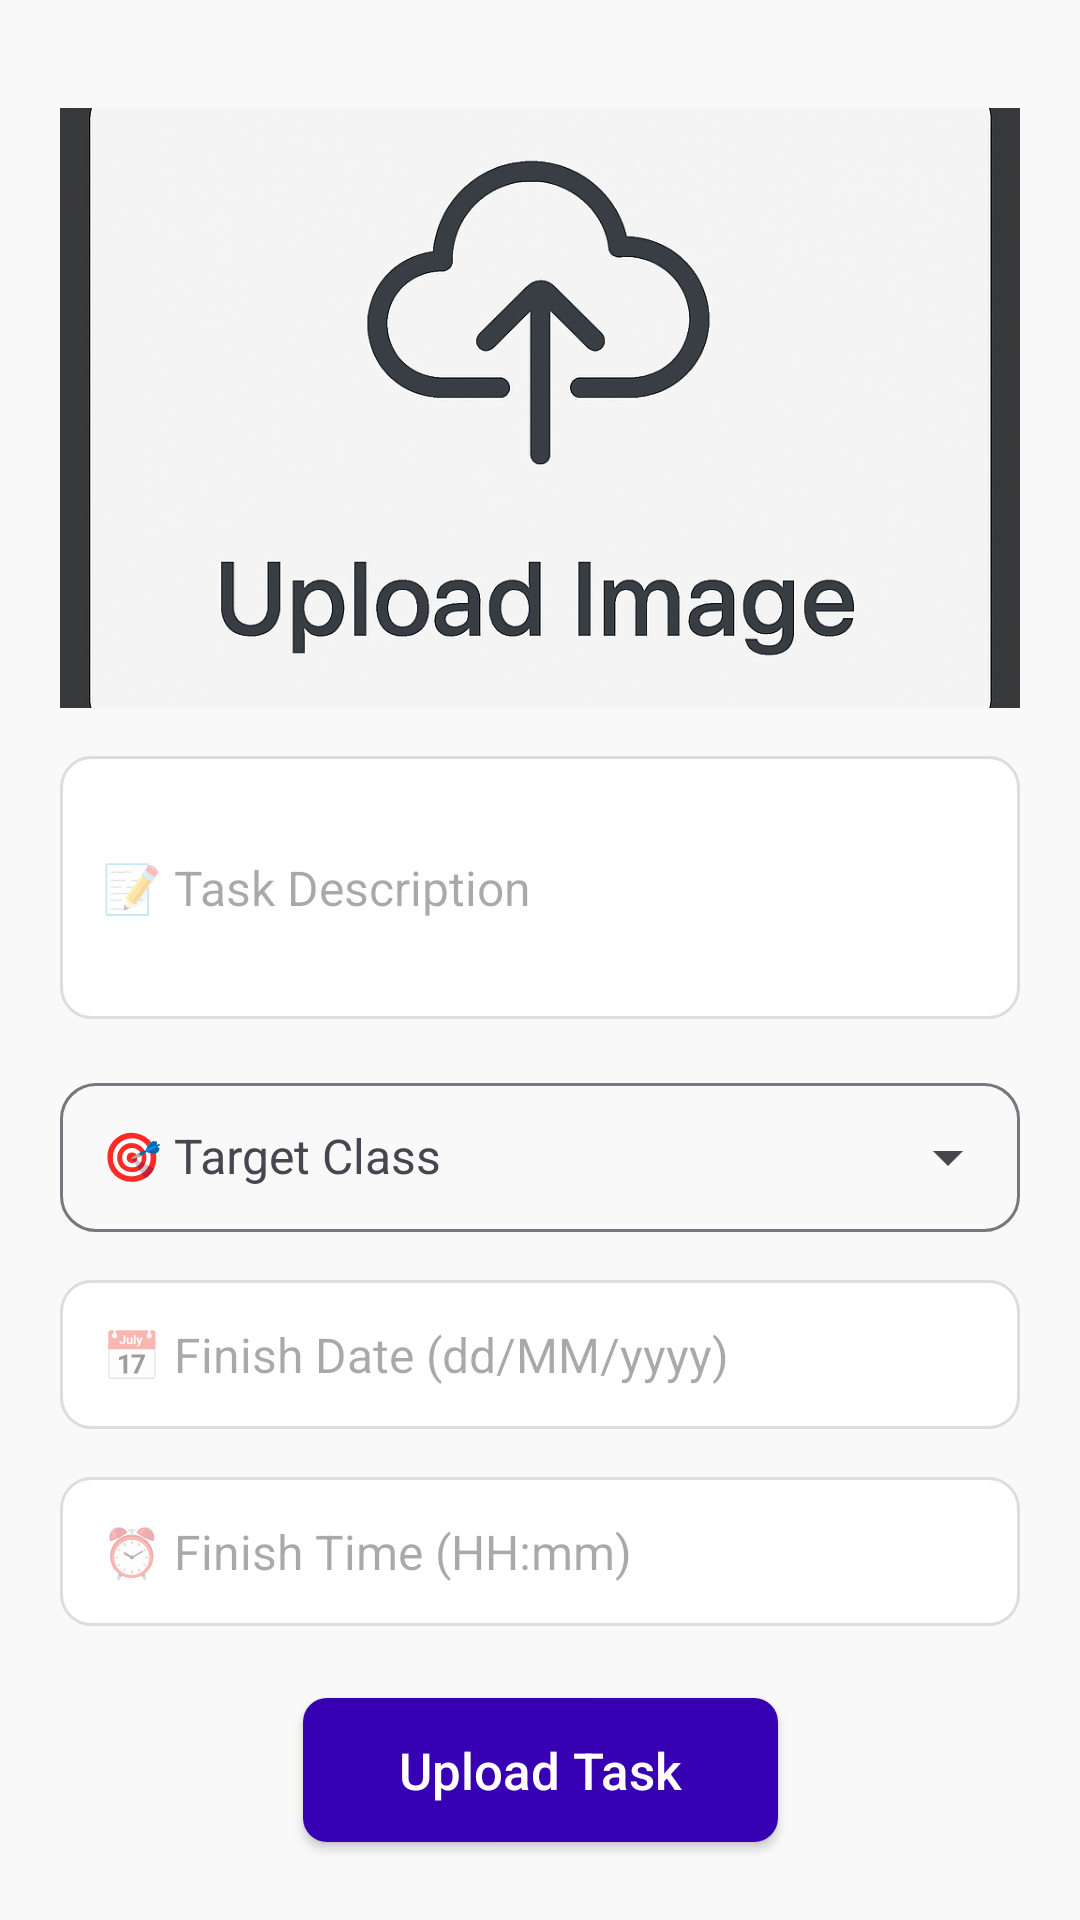

This screen was rendered from an Android layout file. Write that file and the resources it references.
<!-- AndroidManifest.xml: application theme Theme.EducationTrackingApp -->
<!-- res/layout/fragment_upload.xml -->
<?xml version="1.0" encoding="utf-8"?>
<androidx.constraintlayout.widget.ConstraintLayout
    xmlns:app="http://schemas.android.com/apk/res-auto"
    xmlns:android="http://schemas.android.com/apk/res/android"
    xmlns:tools="http://schemas.android.com/tools"
    android:layout_width="match_parent"
    android:layout_height="match_parent"
    android:padding="20dp"
    tools:context=".view.UploadFragment"
    android:background="#F9F9F9">

    
    <ImageView
        android:id="@+id/uploadImageView"
        android:layout_width="0dp"
        android:layout_height="200dp"
        android:layout_marginTop="16dp"
        android:onClick="imageViewClicked"
        app:layout_constraintTop_toTopOf="parent"
        app:layout_constraintStart_toStartOf="parent"
        app:layout_constraintEnd_toEndOf="parent"
        app:srcCompat="@drawable/uploadimage"
        android:scaleType="centerCrop"
        android:background="@drawable/image_placeholder_background"
        android:contentDescription="Select Image" />

    
    <EditText
        android:id="@+id/uploadCommentText"
        android:layout_width="0dp"
        android:layout_height="wrap_content"
        android:layout_marginTop="16dp"
        android:background="@drawable/edittext_background_focused"
        android:hint="📝 Task Description"
        android:inputType="textMultiLine"
        android:minLines="3"
        android:padding="14dp"
        android:textColor="#212121"
        android:textSize="16sp"
        app:layout_constraintTop_toBottomOf="@id/uploadImageView"
        app:layout_constraintStart_toStartOf="parent"
        app:layout_constraintEnd_toEndOf="parent" />

    
    <com.google.android.material.textfield.TextInputLayout
        android:id="@+id/targetClassLayout"
        android:layout_width="match_parent"
        android:layout_height="wrap_content"
        android:hint="🎯 Target Class"
        android:layout_marginTop="16dp"
        app:endIconMode="dropdown_menu"
        app:boxBackgroundMode="outline"
        app:boxCornerRadiusTopStart="12dp"
        app:boxCornerRadiusTopEnd="12dp"
        app:boxCornerRadiusBottomStart="12dp"
        app:boxCornerRadiusBottomEnd="12dp"
        android:layout_marginBottom="16dp"
        app:layout_constraintTop_toBottomOf="@id/uploadCommentText"
        app:layout_constraintStart_toStartOf="parent"
        app:layout_constraintEnd_toEndOf="parent">

        <AutoCompleteTextView
            android:id="@+id/uploadTargetClassText"
            android:layout_width="match_parent"
            android:layout_height="wrap_content"
            android:inputType="none"
            android:minHeight="48dp"
            android:padding="14sp"
            android:textSize="16sp"
            tools:ignore="SpeakableTextPresentCheck" />
    </com.google.android.material.textfield.TextInputLayout>

    
    <EditText
        android:id="@+id/uploadFinishDateText"
        android:layout_width="0dp"
        android:layout_height="wrap_content"
        android:layout_marginTop="16dp"
        android:background="@drawable/edittext_background"
        android:clickable="true"
        android:focusable="false"
        android:hint="📅 Finish Date (dd/MM/yyyy)"
        android:minHeight="48dp"
        android:padding="14dp"
        android:textColor="#212121"
        android:textSize="16sp"
        app:layout_constraintTop_toBottomOf="@id/targetClassLayout"
        app:layout_constraintStart_toStartOf="parent"
        app:layout_constraintEnd_toEndOf="parent" />

    
    <EditText
        android:id="@+id/uploadFinishTimeText"
        android:layout_width="0dp"
        android:layout_height="wrap_content"
        android:layout_marginTop="16dp"
        android:background="@drawable/edittext_background"
        android:clickable="true"
        android:focusable="false"
        android:hint="⏰ Finish Time (HH:mm)"
        android:minHeight="48dp"
        android:padding="14dp"
        android:textColor="#212121"
        android:textSize="16sp"
        app:layout_constraintTop_toBottomOf="@id/uploadFinishDateText"
        app:layout_constraintStart_toStartOf="parent"
        app:layout_constraintEnd_toEndOf="parent" />

    
    <Button
        android:id="@+id/uploadButton"
        android:layout_width="wrap_content"
        android:layout_height="wrap_content"
        android:layout_marginTop="24dp"
        android:onClick="uploadClicked"
        android:text="Upload Task"
        android:textAllCaps="false"
        android:background="@drawable/button_ripple_background"
        android:textColor="@android:color/white"
        android:paddingHorizontal="32dp"
        android:paddingVertical="12dp"
        android:textSize="17sp"
        android:fontFamily="sans-serif-medium"
        app:layout_constraintTop_toBottomOf="@id/uploadFinishTimeText"
        app:layout_constraintStart_toStartOf="parent"
        app:layout_constraintEnd_toEndOf="parent" />

</androidx.constraintlayout.widget.ConstraintLayout>
<!-- resources referenced by this layout -->
<resources>
  <!-- drawable button_ripple_background (drawable) -->
  <?xml version="1.0" encoding="utf-8"?>
  <ripple xmlns:android="http://schemas.android.com/apk/res/android"
      android:color="#66FFFFFF"> 
  
      <item>
          <shape android:shape="rectangle">
              <solid android:color="@color/purple_700" />
              <corners android:radius="8dp" />
          </shape>
      </item>
  
  </ripple>
  <!-- drawable edittext_background (drawable) -->
  <?xml version="1.0" encoding="utf-8"?>
  <shape xmlns:android="http://schemas.android.com/apk/res/android" android:shape="rectangle">
      <solid android:color="#FFFFFF" />
      <corners android:radius="10dp" />
      <stroke
          android:width="1dp"
          android:color="#DDDDDD" />
  </shape>
  <!-- drawable edittext_background_focused (drawable) -->
  <?xml version="1.0" encoding="utf-8"?>
  <selector xmlns:android="http://schemas.android.com/apk/res/android">
      
      <item android:state_focused="true">
          <shape android:shape="rectangle">
              <solid android:color="#FFFFFF" />
              <corners android:radius="10dp" />
              <stroke android:width="2dp" android:color="#448AFF" />
          </shape>
      </item>
  
      
      <item>
          <shape android:shape="rectangle">
              <solid android:color="#FFFFFF" />
              <corners android:radius="10dp" />
              <stroke android:width="1dp" android:color="#DDDDDD" />
          </shape>
      </item>
  </selector>
  <!-- drawable image_placeholder_background (drawable) -->
  <?xml version="1.0" encoding="utf-8"?>
  <shape xmlns:android="http://schemas.android.com/apk/res/android" android:shape="rectangle">
      <solid android:color="#E0E0E0" />
      <corners android:radius="10dp" />
  </shape>
  <!-- drawable uploadimage: png bitmap (drawable, 1047734 bytes) -->
  <style name="Theme.EducationTrackingApp" parent="Base.Theme.EducationTrackingApp" />
  <color name="purple_700">#3700B3</color>
  <style name="Base.Theme.EducationTrackingApp" parent="Theme.Material3.DayNight.NoActionBar">
          
          
      </style>
</resources>
